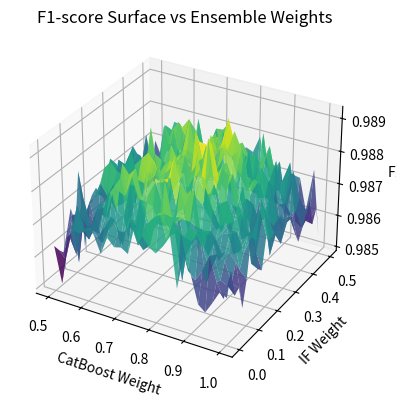

Python code for this plot: (Note: this script raises an exception after producing the figure.)
import numpy as np
import matplotlib.pyplot as plt
from mpl_toolkits.mplot3d import Axes3D  # noqa: F401

# 1. 3D weight surface (CatBoost weight w, IF weight = 1-w)
np.random.seed(0)
weights = np.linspace(0.5, 1.0, 26)
Wc, Wi = np.meshgrid(weights, 1-weights)
# Synthetic smooth unimodal ridge peaking near 0.75
F1 = 0.988 - 0.02*(Wc-0.75)**2 - 0.01*(Wi-0.25)**2 + 0.0005*np.random.randn(*Wc.shape)

fig = plt.figure(figsize=(5,4))
ax = fig.add_subplot(111, projection='3d')
ax.plot_surface(Wc, Wi, F1, cmap='viridis', alpha=0.85)
ax.set_xlabel('CatBoost Weight')
ax.set_ylabel('IF Weight')
ax.set_zlabel('F1')
ax.set_title('F1-score Surface vs Ensemble Weights')
# Mark optimum
ax.scatter([0.75],[0.25],[0.988], color='r', s=40)
plt.tight_layout()
plt.savefig('figs/weight_surface_3d.png', dpi=300)
# Also save a version without the heading
ax.set_title('')
plt.tight_layout()
plt.savefig('figs/weight_surface_3d_notitle.png', dpi=300)
plt.close()

# 2. Noise robustness plot
noise = np.array([1.0,2.0,3.5,4.5,6.0])
# Hypothetical F1 per class
f1_power = 0.999 - 0.0008*(noise-1)
f1_sweep = 0.986 - 0.002*(noise-1)
f1_reactive = 0.963 - 0.006*(noise-1)
plt.figure(figsize=(4.6,3.2))
plt.plot(noise, f1_power, 'o-', label='Power')
plt.plot(noise, f1_sweep, 's-', label='Sweep')
plt.plot(noise, f1_reactive, 'd-', label='Reactive')
plt.xlabel('Noise Variance')
plt.ylabel('F1-score')
plt.ylim(0.93,1.0)
plt.grid(alpha=0.3)
plt.legend()
plt.title('Noise Robustness')
plt.tight_layout()
plt.savefig('figs/noise_robustness_plot.png', dpi=300)
plt.close()

# 3. Benchmark comparison (accuracy bars + latency line)
methods = ['Energy','SVM','RF','CNN','LSTM','CatBoost','IF','Ensemble']
accuracy = [78.3,85.7,89.3,92.1,90.8,97.5,74.2,98.8]
latency =  [3.2,8.9,11.4,45.7,67.3,12.5,25.1,15.2]

x = np.arange(len(methods))
fig, ax1 = plt.subplots(figsize=(6,3.2))
ax1.bar(x, accuracy, color='#4c72b0')
ax1.set_ylabel('Accuracy (%)')
ax1.set_ylim(0,105)
ax1.set_xticks(x)
ax1.set_xticklabels(methods, rotation=15, ha='right')
ax2 = ax1.twinx()
ax2.plot(x, latency, color='#dd8452', marker='o', linewidth=2)
ax2.set_ylabel('Latency (ms)')
ax2.set_ylim(0,80)
ax1.set_title('Benchmark Accuracy vs Latency')
fig.tight_layout()
plt.savefig('figs/benchmark_comparison_plot.png', dpi=300)
plt.close()

print('Figures generated in figs/')
